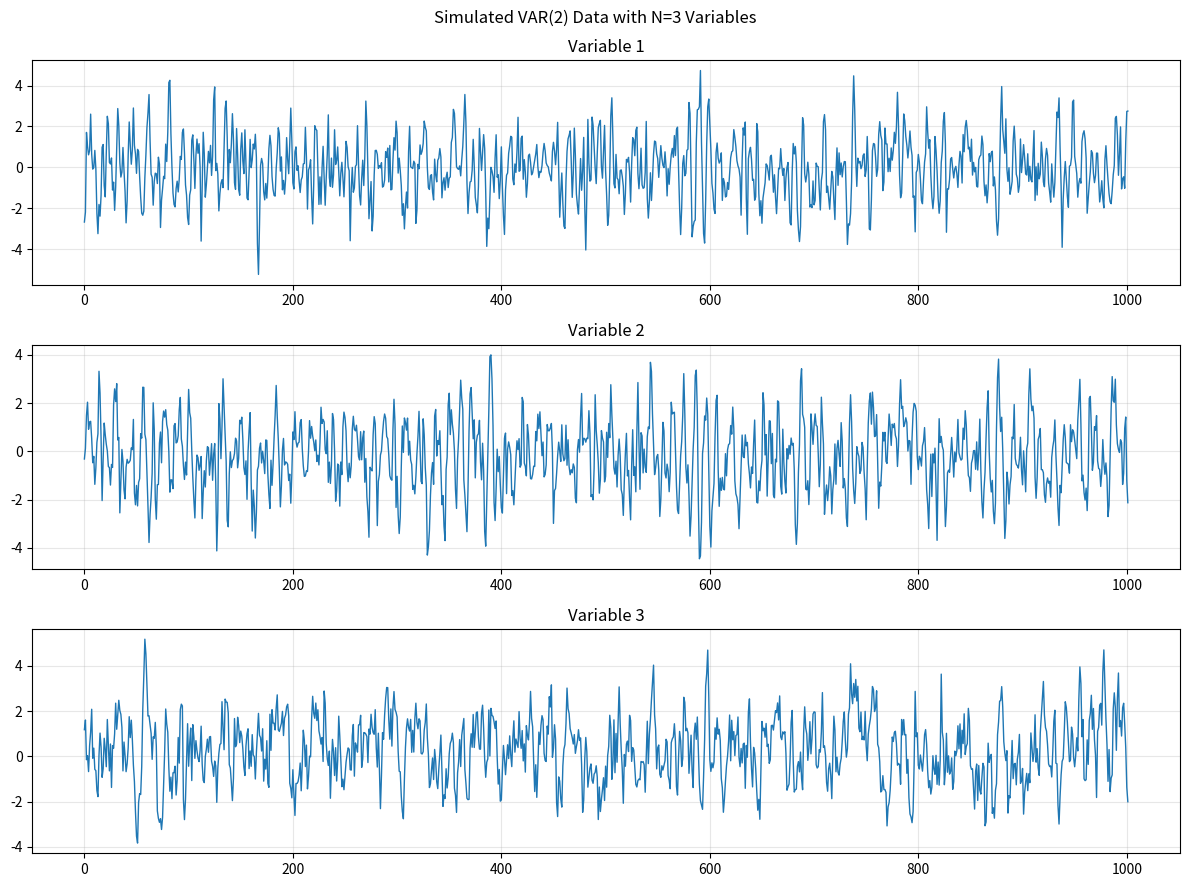

Python code for this plot:
# Simulating data

import numpy as np
import pandas as pd
import matplotlib.pyplot as plt
import seaborn as sns

# Set random seed
np.random.seed(42)

def generate_var_coefficients(N, p, persistence=0.7, cross_effects=0.1):
    """
    Generate VAR coefficients A1, A2, ..., Ap
    
    Parameters:
    N : jumlah variabel
    p : jumlah lag
    persistence : diagonal elements A1 (autoregressive effect)
    cross_effects : off-diagonal elements
    """
    A = np.zeros((N, N, p))
    
    # A1: persistence di diagonal, cross-effects di off-diagonal
    A[:, :, 0] = persistence * np.eye(N)
    np.fill_diagonal(A[:, :, 0], persistence)
    
    # Add cross effects
    for i in range(N):
        for j in range(N):
            if i != j:
                A[i, j, 0] = np.random.uniform(-cross_effects, cross_effects)
    
    # A2, A3, ..., Ap dengan efek yang menurun
    for lag in range(1, p):
        decay = 0.3 / lag  # Efek menurun
        A[:, :, lag] = np.random.uniform(-decay, decay, (N, N))
    
    return A

def generate_covariance_matrix(N, correlation=0.3):
    """Generate positive definite covariance matrix"""
    if N == 1:
        return np.array([[1.0]])
    
    # Generate random correlation
    R = np.random.randn(N, N)
    R = R @ R.T
    
    # Normalize to correlation matrix
    d = np.sqrt(np.diag(R))
    R = R / np.outer(d, d)
    
    # Apply correlation strength
    Sigma = (1 - correlation) * np.eye(N) + correlation * R
    
    return Sigma

def simulate_var_data(N, p, T, mu=None, A=None, Sigma=None, burn_in=100):
    """
    Simulate VAR(p) data
    
    Parameters:
    N : jumlah variabel
    p : jumlah lag  
    T : sample size
    mu : konstanta (N x 1)
    A : AR coefficients (N x N x p)
    Sigma : error covariance (N x N)
    burn_in : observasi awal yang dibuang
    """
    # Set default parameters
    if mu is None:
        mu = np.random.normal(0, 0.1, N)
    
    if A is None:
        A = generate_var_coefficients(N, p)
    
    if Sigma is None:
        Sigma = generate_covariance_matrix(N)
    
    # Total sample dengan burn-in
    total_T = T + burn_in + p
    Y = np.zeros((total_T, N))
    
    # Initial conditions
    for t in range(p):
        Y[t, :] = np.random.multivariate_normal(mu, Sigma)
    
    # Generate VAR process
    for t in range(p, total_T):
        # AR component
        ar_part = np.zeros(N)
        for lag in range(p):
            ar_part += A[:, :, lag] @ Y[t-1-lag, :]
        
        # Mean + AR + Error
        mean_t = mu + ar_part
        error_t = np.random.multivariate_normal(np.zeros(N), Sigma)
        Y[t, :] = mean_t + error_t
    
    # Remove burn-in
    Y_final = Y[burn_in:, :]
    
    return Y_final, mu, A, Sigma

def create_design_matrices(Y, p):
    """
    Create design matrices for VAR estimation
    
    Returns:
    Y_matrix : (T-p) x N dependent variables
    X_matrix : (T-p) x K regressors [1, y_{t-1}, ..., y_{t-p}]
    """
    T, N = Y.shape
    T_effective = T - p
    K = 1 + p * N  # konstanta + p lags * N variables
    
    # Y matrix (dependent variables)
    Y_matrix = Y[p:, :]
    
    # X matrix (regressors)
    X_matrix = np.zeros((T_effective, K))
    
    for t in range(T_effective):
        col_idx = 0
        
        # Konstanta
        X_matrix[t, col_idx] = 1
        col_idx += 1
        
        # Lagged variables
        for lag in range(p):
            Y_lag = Y[p + t - 1 - lag, :]  # y_{t-1-lag}
            X_matrix[t, col_idx:col_idx+N] = Y_lag
            col_idx += N
    
    return Y_matrix, X_matrix

def plot_var_data(Y, title="Simulated VAR Data"):
    """Plot time series data"""
    T, N = Y.shape
    
    fig, axes = plt.subplots(N, 1, figsize=(12, 3*N))
    if N == 1:
        axes = [axes]
    
    for i in range(N):
        axes[i].plot(Y[:, i], linewidth=1)
        axes[i].set_title(f'Variable {i+1}')
        axes[i].grid(True, alpha=0.3)
    
    plt.suptitle(title)
    plt.tight_layout()
    plt.show()

def print_var_info(Y, mu, A, Sigma):
    """Print VAR model information"""
    T, N = Y.shape
    p = A.shape[2]
    
    print("="*50)
    print("VAR MODEL INFORMATION")
    print("="*50)
    print(f"Dimensions: N={N} variables, p={p} lags, T={T} observations")
    print(f"\nConstants (μ):")
    print(mu)
    print(f"\nAR Coefficients A1:")
    print(A[:, :, 0])
    if p > 1:
        print(f"\nAR Coefficients A2:")
        print(A[:, :, 1])
    print(f"\nError Covariance (Σ):")
    print(Sigma)
    print(f"\nData Summary:")
    print(f"Mean: {np.mean(Y, axis=0)}")
    print(f"Std:  {np.std(Y, axis=0)}")

# =============================================================================
# IMPLEMENTASI
# =============================================================================

print("Simulating VAR Data for Bayesian Estimation")
print("=" * 50)

# Parameter simulasi
N = 3      # 3 variabel
p = 2      # VAR(2)  
T = 1000    # 200 observasi

# Simulate data
Y, mu_true, A_true, Sigma_true = simulate_var_data(N, p, T)

# Print info
print_var_info(Y, mu_true, A_true, Sigma_true)

# Create design matrices untuk estimasi
Y_matrix, X_matrix = create_design_matrices(Y, p)

print(f"\nDesign Matrices:")
print(f"Y_matrix shape: {Y_matrix.shape}")  
print(f"X_matrix shape: {X_matrix.shape}")
print(f"K (total regressors): {X_matrix.shape[1]}")

# Plot data
plot_var_data(Y, "Simulated VAR(2) Data with N=3 Variables")

# Create DataFrame untuk analisis lebih lanjut
df = pd.DataFrame(Y, columns=[f'y{i+1}' for i in range(N)])
df.index.name = 'time'

print(f"\nDataFrame created:")
print(df.head())
print(f"\nDataFrame info:")
print(df.describe())

print("\n" + "="*50)
print("Data simulation completed!")
print("Variables available:")
print("- Y: simulated data (T x N)")  
print("- Y_matrix: dependent vars for estimation")
print("- X_matrix: regressors for estimation")
print("- mu_true, A_true, Sigma_true: true parameters")
print("- df: pandas DataFrame of the data")
print("="*50)